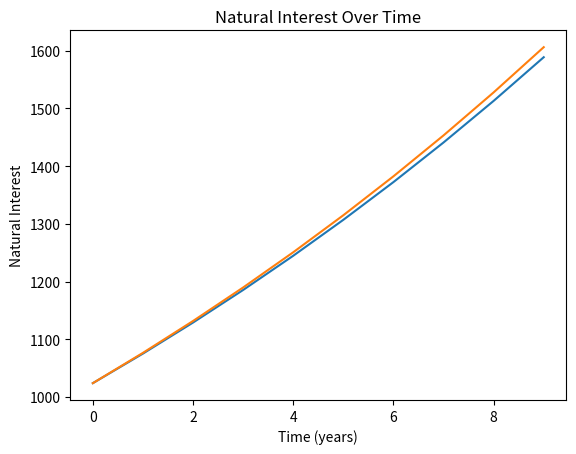

This chart was generated by the following Python code:
import matplotlib.pyplot as plt
import math

def compound_interest(principal, rate, time, n = 1):
    return principal * (1 + rate / n) ** (n * time)

def natural_interest(principal, rate, time):
    return principal * math.exp(rate * time)

# Calculate the compound interest
principal = 1024
rate = 0.05
time = 3
n = 1
compound_interest_value = compound_interest(principal, rate, time, n)
print(f"Compound Interest: {compound_interest_value:.2f}")

# plot the compound interest
time_range = range(0, 10)
compound_interests = [compound_interest(principal, rate, t, n) for t in time_range]
plt.plot(time_range, compound_interests)
plt.xlabel('Time (years)')
plt.ylabel('Compound Interest')
plt.title('Compound Interest Over Time')
plt.show()

# Calculate the natural interest
natural_interests = [natural_interest(principal, rate, t) for t in time_range]
plt.plot(time_range, natural_interests)
plt.xlabel('Time (years)')
plt.ylabel('Natural Interest')
plt.title('Natural Interest Over Time')
plt.show()
